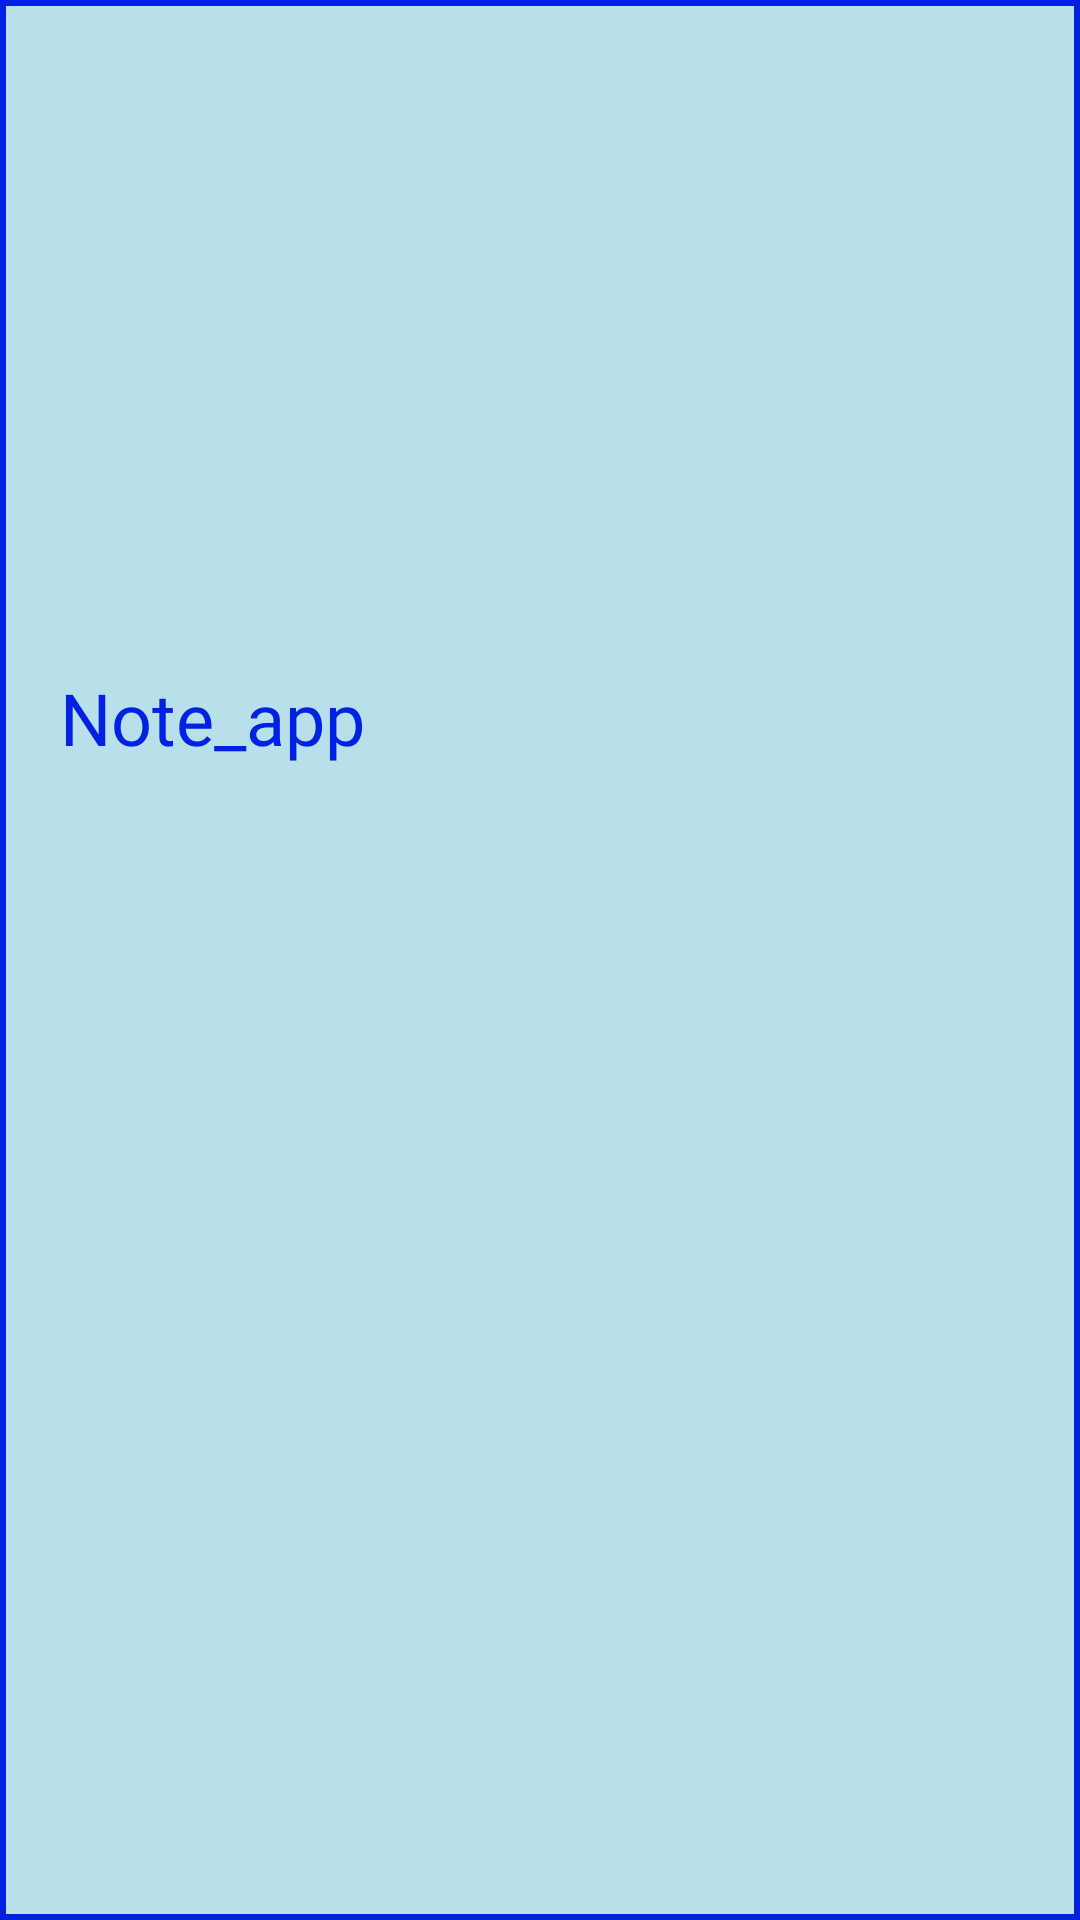

Produce the Android XML layout that renders to this screen, including the resource entries it uses.
<!-- AndroidManifest.xml: application theme Theme.NotesApp -->
<!-- res/layout/header.xml -->
<?xml version="1.0" encoding="utf-8"?>
<androidx.constraintlayout.widget.ConstraintLayout xmlns:android="http://schemas.android.com/apk/res/android"
    xmlns:app="http://schemas.android.com/apk/res-auto"
    xmlns:tools="http://schemas.android.com/tools"
    android:layout_width="match_parent"
    android:layout_height="200dp"
    android:background="@drawable/customborder"
    android:gravity="bottom"
    android:orientation="vertical"
    android:padding="20dp">

    <ImageView
        android:id="@+id/imageView7"
        android:layout_width="152dp"
        android:layout_height="109dp"
        android:layout_marginStart="4dp"
        app:layout_anchorGravity="bottom|center"
        app:layout_constraintBottom_toBottomOf="parent"
        app:layout_constraintStart_toStartOf="parent"
        app:layout_constraintTop_toTopOf="parent"
        app:layout_constraintVertical_bias="0.175"
        app:srcCompat="@drawable/ic_bg_shape" />

    <ImageView
        android:id="@+id/imageView8"
        android:layout_width="150dp"
        android:layout_height="107dp"
        android:layout_marginTop="16dp"
        app:layout_anchor="@+id/imageView7"
        app:layout_anchorGravity="center"
        app:layout_constraintEnd_toEndOf="@+id/imageView7"
        app:layout_constraintHorizontal_bias="0.0"
        app:layout_constraintStart_toStartOf="@+id/imageView7"
        app:layout_constraintTop_toTopOf="@+id/imageView7"
        app:srcCompat="@drawable/ic_undraw_taking_notes_re_bnaf" />

    <TextView
        android:id="@+id/textView5"
        android:layout_width="wrap_content"
        android:layout_height="wrap_content"
        android:layout_marginTop="8dp"
        android:fontFamily="@font/montserrat"
        android:text="@string/app_name"
        android:textColor="@color/teal_200"
        android:textSize="24sp"
        app:layout_constraintStart_toStartOf="parent"
        app:layout_constraintTop_toBottomOf="@+id/imageView7" />

</androidx.constraintlayout.widget.ConstraintLayout>
<!-- resources referenced by this layout -->
<resources>
  <color name="teal_200">#0121E3</color>
  <!-- drawable customborder (drawable) -->
  <?xml version="1.0" encoding="UTF-8"?>
  <shape xmlns:android="http://schemas.android.com/apk/res/android" android:shape="rectangle">
      <padding android:left="10dp" android:right="10dp" android:top="10dp" android:bottom="10dp"/>
      <stroke android:width="2dp" android:color="@color/teal_200"/>
      <solid android:color="@color/purple_700"/>
  </shape>
  <!-- drawable ic_bg_shape (drawable) -->
  <vector xmlns:android="http://schemas.android.com/apk/res/android"
      android:width="600dp"
      android:height="335dp"
      android:viewportWidth="900"
      android:viewportHeight="665">
    <path
        android:pathData="M470.014,67.678C364.913,158.578 342,67.678 271,67.678C196.434,67.678 190.419,75.152 74.543,219.145L73.29,220.702C-85.054,486.648 45.343,665 162.315,665H755.818C917.734,665 918.022,434.936 877.687,353.323C832.093,261.07 861.265,174.267 796.153,102.856C698.377,-4.379 601.392,-45.947 470.014,67.678Z"
        android:fillColor="#DEEAFF"/>
  </vector>
  <!-- drawable ic_undraw_taking_notes_re_bnaf: vector/xml drawable (drawable, 16004 chars, omitted) -->
  <string name="app_name">Note_app</string>
  <color name="purple_700">#B8E0EB</color>
</resources>
